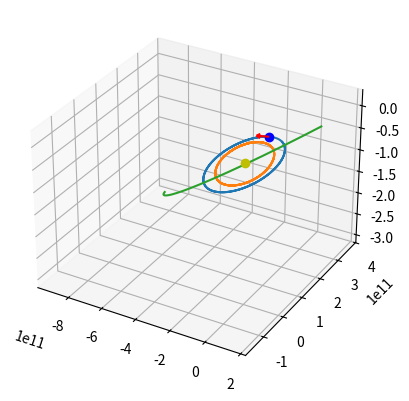

Python code for this plot: (Note: this script raises an exception after producing the figure.)
import math
import numpy
import os
from mpl_toolkits.mplot3d import axes3d
import matplotlib.pyplot as plt


G: float = 6.67430e-11 # gravitational constant m3 kg-1 s-2 

Sun = {"μ": 1.32712440018e20,
       "mass": 1.9885e30,
       "radius": 695700}

# Planets
Earth = {"μ": 3.986004418e14,
          "mass": 5.97237e24,
          "radius": 6378.1366}
Mercury = {"μ": 2.2032e13,
          "mass": 0.330114e24,
          "radius": 2440.53}
Venus = {"μ": 3.24859e14,
          "mass": 4.86747e24,
          "radius": 6051.8}
Mars = {"μ": 4.282837e13,
          "mass": 0.641712e24,
          "radius": 3396.19}
Ceres = {"μ": 6.26325e10,
          "mass": 0.00093835e24,
          "radius": 469.73}
Jupiter = {"μ": 1.26686534e17,
          "mass": 1898.187e24,
          "radius": 71492}
Saturn = {"μ": 3.7931187e16,
          "mass": 568.3174e24,
          "radius": 60268}
Uranus = {"μ": 5.793939e15,
          "mass": 86.8127e24,
          "radius": 25559}
Neptune = {"μ": 6.836529e15,
          "mass": 102.4126e24,
          "radius": 24764}
Pluto = {"μ": 8.71e11,
          "mass": 0.013030e24,
          "radius": 1188.3}

# Moons
Moon = {"μ": 4.9048695e12,
          "mass": 0.07342e24,
          "radius": 1738.1,
          "parent": "Earth" }

class vec3:
    def __init__(self, x, y , z):
        self.x = x
        self.y = y
        self.z = z

"""def calc_single_body_acceleration(bodies, body_index):
    acceleration = vec3(0,0,0)
    target_body = bodies[body_index]
    for index, external_body in enumerate(bodies):
        if index != body_index:
            r = (target_body.position.x - external_body.position.x)**2 + (target_body.position.y - external_body.position.y)**2 + (target_body.position.z - external_body.position.z)**2
            r = math.sqrt(r)
            tmp = G * external_body.mass / r**3
            acceleration.x += tmp * (external_body.position.x - target_body.position.x)
            acceleration.y += tmp * (external_body.position.y - target_body.position.y)
            acceleration.z += tmp * (external_body.position.z - target_body.position.z)
    return acceleration """


def calcEccentricAnomalyBisection(M, e, a, b, i, tol):
    # Calculate eccentric anomaly via bisection method
    # M = Mean anomaly in degrees
    # e = Eccentricity
    # a,b = interval [a,b]
    # i = number of iterations
    # tol = Target accuracy
    M = math.radians(M)
    f = lambda E: E - e * math.sin(E) - M # function
    
    if (f(a)*f(b)) >= 0: # ensure that there is a zero crossing in the interval
        print("Bisection failed.")
       
    a_n = a
    b_n = b
    for n in range(1, i):
        m_n = (a_n + b_n)/2 # midpoint
        print("bisection = " + str(m_n))
        f_m_n = f(m_n) # calculate function on midpoint
        print("f(bisection)" + str(f_m_n))
        print("a = " + str(a_n))
        print("b = " + str(b_n))
        print("f(a) = " + str(f(a_n)))
        print("f(b) = " + str(f(b_n)) + "\n")
        if (b_n - a_n) /2 < tol: # check if result is within tolerance
            print("Tolerance met after " + str(n) + " iterations.")
            return math.degrees(m_n)
        elif f(a_n)*f_m_n < 0: # new interval
                a_n = a_n
                b_n = m_n
        elif f(b_n)*f_m_n < 0: # # new interval
            a_n = m_n
            b_n = b_n
        elif f_m_n == 0.00: # found exact result
            print("Found exact solution")
            return m_n
        else:
            print("Bisection method failed.")
            return None
    result = (a_n + b_n)/2 # return the midpoint we don't have the exact result
    return math.degrees(result)


def calcEccentricAnomalyNewton(M, e, epsilon):
    # Calculate eccentric anomaly via Newton's method
    # M = Mean anomaly in degrees
    # e = Eccentricity
    # epsilon = Target accuracy
    i = 0
    M = math.radians(M)
    #e = math.radians(e)
    if e < 0.8:
        E = M
    else:
        E = math.pi
    
    #print("Solving eccentric anomaly.")
    #print("E = " + str(E))
    #print("e = " + str(e))
    #print("M = " + str(M))
    while E != 0:
        F = E - e * math.sin(E) - M # function
        Fp = 1 - e * math.cos(E)    # derivative
        d = F / Fp
        d2 = E - d
        E = d2
        i = i + 1
        
        #print("Iteration " + str(i))
        #print("f(E) = " + str(F))
        #print("f'(E) = " + str(Fp))
        #print("F(E) / F'(E) " + str(d))
        #print("E - (F(E) / F'(E)) = " + str(d2) + "\n")
        
        if i >= 40:
            print("Failed to converge.")
            break
        if math.fabs(F) < epsilon:
            E = math.degrees(E)
            #print("Eccentric anomaly " + str(E))
            return E
    return E

# ==================================================================================================    

#T = 2451545.0 # J2000 epoch
T = 0
M0 = 3.586172562406391e2 # Mean anomaly at epoch
Sun_Radius = 695508 # km

def calcJDN_GC(Y, M, D):
    "Calculate Julian day number from a Gregorian calendar date"
    a = (14 - M)//12
    y = Y + 4800 - a
    m = M + 12*a - 3
    JDN =  D + ((153*m + 2)//5) + 365*y + y//4 - y//100 + y//400 - 32045
    return JDN
def calcJDN_JC(Y, M, D):
    "Calculate Julian day number from a Julian calendar date"
    a = (14 - M)//12
    y = Y + 4800 - a
    m = M + 12*a - 3
    JDN = D + (153*m+2)//5 + y*365 + y//4 - 32083
    return JDN
def calcJD(JDN, H, M, S):
    "Calculate Julian date from Julian day number and time"
    JD = JDN + ((H-12)/24) + (M/1440) + (S/86400)
    return JD

class Body:
    def __init__(self, name, mass, radius, μ = Sun["μ"]):
        self.name = name
        self.mass = mass
        self.radius = radius
        self.μ = μ

    def loadKeplarian(self,a,e,i,Ω,ω,t=T,M=0,v=0,E=0):
        "Load available Keplerian elements"
        self.a = a*1000 # Semi-major axis - km (convert to meters)
        self.e = e # Eccentricity
        self.i = i # Inclination - degrees
        self.Ω = Ω # Right Ascension of Ascending Node (RAAN/LAN) - degrees
        self.ω = ω # Argument of Periapsis - degrees
        self.t = t # time from epoch - JD
        self.M = M # Mean Anomaly - degrees
        self.v = v # True Anomaly - degrees
        self.E = E # Eccentric Anomaly - degrees
        return 0
    def loadStateVectors(self, position, velocity):
        return 0
    def calcPericenter(self):
        "Calculate the pericentre distance in meters"
        self.PeC = (1 - self.e) * (self.a) # m
        return self.PeC
    def calcApocenter(self):
        "Calculate the apocentre distance in meters"
        self.ApC = (1 + self.e) * (self.a) # m
        return self.ApC
    def calcApoapsis(self):
        "Calculate the apoapsis in meters"
        self.ApA = self.calcApocenter() - (Sun_Radius/1000)
        return self.ApA
    def calcPeriapsis(self):
        "Calculate periapsis in meters"
        self.PeA = self.calcPericenter() - (Sun_Radius/1000)
        return self.PeA
    def getMeanMotion(self):
        "Calculate mean motion in degrees per second"
        #self.n = math.degrees(math.sqrt(G*(Sun_Mass+self.mass)/self.a**3))
        self.n = math.degrees(math.sqrt(self.μ/self.a**3))
        return self.n
    def calcMeanAnomalyFromEpoch(self):
        "Calculate mean anomaly at time t"
        self.M = M0 + self.getMeanMotion() * (self.t - T)
        if self.M < 0:
            self.M = self.M % 360
        if self.M > 360:
            self.M = self.M % 360
        return self.M
    def calcEccentricAnomaly(self):
        "Calculate eccentric anomaly from mean anomaly"
        self.E = calcEccentricAnomalyNewton(self.M, self.e, 1e-15)
        return self.E
    def calcTrueAnomaly(self):
        "Calculate true anomaly from eccentric anomaly"
        E = math.radians(self.E)
        e = self.e
        #v = 2 * math.atan(math.sqrt((1+e)/(1-e)) * math.tan(E/2))
        v = 2 * math.atan2(math.sqrt(1+e) * math.sin(E/2), math.sqrt(1-e) * math.cos(E/2))
        self.v = math.degrees(v)
        return v
    def calcAngularMomentum(self):
        self.h = math.sqrt(self.μ * self.a * (1 - self.e**2))
        #self.h = self.mass * self.calcVelocityPeriapsis() * self.calcPericenter()
        return self.h
    def calcVelocityPeriapsis(self):
        "Calculate velocity at periapsis"
        t_a = self.a # m
        self.vp = math.sqrt(((1+self.e) * self.μ) / ((1-self.e) * t_a))
        return self.vp
    def calcVelocityApoapsis(self):
        "Calculate velocity at apoapsis"
        t_a = self.a # m
        self.va = math.sqrt(((1-self.e) * self.μ) / ((1+self.e) * t_a))
        return self.va
    def calcVelocityMean(self):
        self.vm = math.sqrt(self.μ / self.a) # m/s
        return self.vm
    def calcPeriod(self):
        self.p = 2 * math.pi * math.sqrt(self.a**3 / self.μ)
        return self.p
    def keplerianToStateVectors(self):
        self.position = vec3(0,0,0)
        self.velocity = vec3(0,0,0)
        self.calcAngularMomentum()
        self.calcPeriod()
        
        # Convert to radians
        E = math.radians(self.E)
        Ω = math.radians(self.Ω)
        ω = math.radians(self.ω)
        inc = math.radians(self.i)
        v = math.radians(self.v)
        #r = self.a * (1-self.e) * math.cos(E)
        r = self.a * ((1-self.e**2) / (1+self.e * math.cos(v)))

        # Convert to rectangular
        rx = r * math.cos(v)
        ry = r * math.sin(v)
        rz = 0

        rp = math.sqrt(self.μ*self.a) / r
        rxd = rp * -(math.sin(E))
        ryd = rp * math.sqrt(1-self.e**2) * math.cos(E)
        rzd = 0

        #o = numpy.array([[x],[y],[z]])
        
        # Position
        x = rx * (math.cos(ω) * math.cos(Ω) - math.sin(ω) * math.cos(inc) * math.sin(Ω)) - ry * (math.sin(ω) * math.cos(Ω) + math.cos(ω) * math.cos(inc) * math.sin(Ω))
        y = rx * (math.cos(ω) * math.sin(Ω) + math.sin(ω) * math.cos(inc) * math.cos(Ω)) + ry * (math.cos(ω) * math.cos(inc) * math.cos(Ω) - math.sin(ω) * math.sin(Ω))
        z = rx * (math.sin(ω) * math.sin(inc)) + ry * (math.cos(ω) * math.sin(inc))

        # Velocity
        xdot = rxd * (math.cos(ω) * math.cos(Ω) - math.sin(ω) * math.cos(inc) * math.sin(Ω)) - ryd * (math.sin(ω) * math.cos(Ω) + math.cos(ω) * math.cos(inc) * math.sin(Ω))
        ydot = rxd * (math.cos(ω) * math.sin(Ω) + math.sin(ω) * math.cos(inc) * math.cos(Ω)) + ryd * (math.cos(ω) * math.cos(inc) * math.cos(Ω) - math.sin(ω) * math.sin(Ω))
        zdot = rxd * (math.sin(ω) * math.sin(inc)) + ryd * (math.cos(ω) * math.sin(inc))
        

        '''R3 = numpy.array([[ math.cos(Ω), -math.sin(Ω), 0 ],
                        [ math.sin(Ω), math.cos(Ω), 0 ],
                        [ 0, 0, 1 ]])
        old R2 = numpy.array([[ math.cos(inc), 0, -math.sin(inc) ],
                        [ 0, 1, 0 ],
                        [ math.sin(inc), 0, math.cos(inc) ]])   
        R2 = numpy.array([[ 1, 0, 0 ],
                        [ 0, math.cos(inc), -math.sin(inc) ],
                        [ 0, math.sin(inc), math.cos(inc) ]])                
        R1 = numpy.array([[ math.cos(ω), -math.sin(ω), 0 ],
                        [ math.sin(ω), math.cos(ω), 0 ],
                        [ 0, 0, 1 ]])
       
        Rsum = numpy.matmul(R1, o)
        Rsum2 = numpy.matmul(R2, Rsum)
        Rsum3 = numpy.matmul(R3, Rsum2)

        self.position.x = Rsum3[0,0]
        self.position.y = Rsum3[1,0]
        self.position.z = Rsum3[2,0]'''

        self.position.x = x
        self.position.y = y
        self.position.z = z
        self.velocity.x = xdot
        self.velocity.y = ydot
        self.velocity.z = zdot

        return 0
    def StateVectorsToKeplarian(self):
        return 0

        
earth = Body("Earth", Earth["mass"], Earth["radius"])
earth.loadKeplarian(1.496534962730336e8, # a
              1.711862905357640e-2, # e
              4.181344269688850e-4, # i
              1.350829426264774e2, # Ω
              3.267259945200456e2, # ω
              0) # t

os.system("cls")
print ("Epoch J2000 (JD " + str(T) + ")")
print ("Julian date: " + str(calcJD(calcJDN_GC(2000,2,1),12,0,0)))
print("Semi-major axis: " + format(earth.a,'1e') + " km")
print("Orbit: " + format(earth.calcApocenter()/1000,'3e') + " x " + format(earth.calcPericenter()/1000,'3e') + " (" + format(earth.calcApoapsis()/1000,'3e') + " x " + format(earth.calcPeriapsis()/1000,'3e') + ") km")
print("Eccentricity: " + str(earth.e))
print("Mean motion: " + str(earth.getMeanMotion()) + " degrees/s")
print ("Orbital period: " + str(earth.calcPeriod()/(60*60*24)) + " days/year")
print ("Mean Velocity: " + str(earth.calcVelocityMean()) + " m/s")
print ("Velocity at apoapsis: " + str(earth.calcVelocityApoapsis()))
print ("Velocity at periapsis: " + str(earth.calcVelocityPeriapsis()))
print ("Mean Anomaly: " + str(earth.calcMeanAnomalyFromEpoch()) + " degrees")
print ("Eccentric Anomaly: " + str(earth.calcEccentricAnomaly()) + " degrees")
print ("True Anomaly: " + str(earth.calcTrueAnomaly()) + " degrees")
earth.keplerianToStateVectors()
print ("State Vectors")
'''
print ("X: " + format(earth.position.x,'1e'))
print ("Y: " + format(earth.position.y,'1e'))
print ("Z: " + format(earth.position.z,'1e'))
print ("vX: " + format(earth.velocity.x,'1e'))
print ("vY: " + format(earth.velocity.y,'1e'))
print ("vZ: " + format(earth.velocity.z,'1e'))'''
print("Position")
print(f"X: {earth.position.x:e}")
print(f"Y: {earth.position.y:e}")
print(f"Z: {earth.position.z:e}")
print("Velocity")
print(f"X: {earth.velocity.x:e}")
print(f"Y: {earth.velocity.y:e}")
print(f"Z: {earth.velocity.z:e}")

print ("Angular momentum: " + format(earth.h,'3e'))


fig = plt.figure()
ax = plt.axes(projection = '3d')

X = []
Y = []
Z = []
Xint = [earth.position.x]
Yint = [earth.position.y]
Zint = [earth.position.z]
Xvint = [earth.velocity.x]
Yvint = [earth.velocity.y]
Zvint = [earth.velocity.z]
Xv = []
Yv = []
Zv = []
Xh = []
Yh = []
Zh = []


positions = [0,0,0]
for i in range(0,700,1):
    earth = Body("Earth", Earth["mass"], Earth["radius"])
    venus = Body("Venus", Venus["mass"], Venus["radius"])
    halley1p = Body("Halley's Comet", 5e6, 5.5)
    earth.loadKeplarian(1.496534962730336e8, # a
              1.711862905357640e-2, # e
              4.181344269688850e-4, # i
              1.350829426264774e2, # Ω
              3.267259945200456e2, # ω
              i*60*60*24) # t
    venus.loadKeplarian(1.082081681708332e8, # a
              6.755786250503024e-3, # e
              3.394589648659516, # i
              7.667837463924961e1, # Ω
              5.518596653686583e1, # ω
              i*60*60*24) # t
    halley1p.loadKeplarian(2.681019359492625e9, # a
              9.672701666828314e-1, # e
              1.621960405866950e2, # i
              5.950786974713448e1, # Ω
              1.124496743913674e2, # ω
              i*60*60*24) # t
    earth.calcMeanAnomalyFromEpoch()
    venus.calcMeanAnomalyFromEpoch()
    halley1p.calcMeanAnomalyFromEpoch()
    earth.calcEccentricAnomaly()
    venus.calcEccentricAnomaly()
    halley1p.calcEccentricAnomaly()
    earth.calcTrueAnomaly()
    venus.calcTrueAnomaly()
    halley1p.calcTrueAnomaly()
    earth.keplerianToStateVectors()
    venus.keplerianToStateVectors()
    halley1p.keplerianToStateVectors()
    X.append(earth.position.x)
    Y.append(earth.position.y)
    Z.append(earth.position.z)
    Xv.append(venus.position.x)
    Yv.append(venus.position.y)
    Zv.append(venus.position.z)
    Xh.append(halley1p.position.x)
    Yh.append(halley1p.position.y)
    Zh.append(halley1p.position.z)
plt.plot(X, Y, Z)
plt.plot(Xv, Yv, Zv)
plt.plot(Xh, Yh, Zh)
plt.plot([0],[0],[0],'yo')
plt.plot(Xint,Yint,Zint,'bo')
plt.quiver(Xint,Yint, Zint,Xvint,Yvint, Zvint, length=2e6, color='red')
plt.axis([-1.5e11,1.5e11,-1.5e11,1.5e11])
ax.set_zlim(-1.5e11,1.5e11)
plt.show()